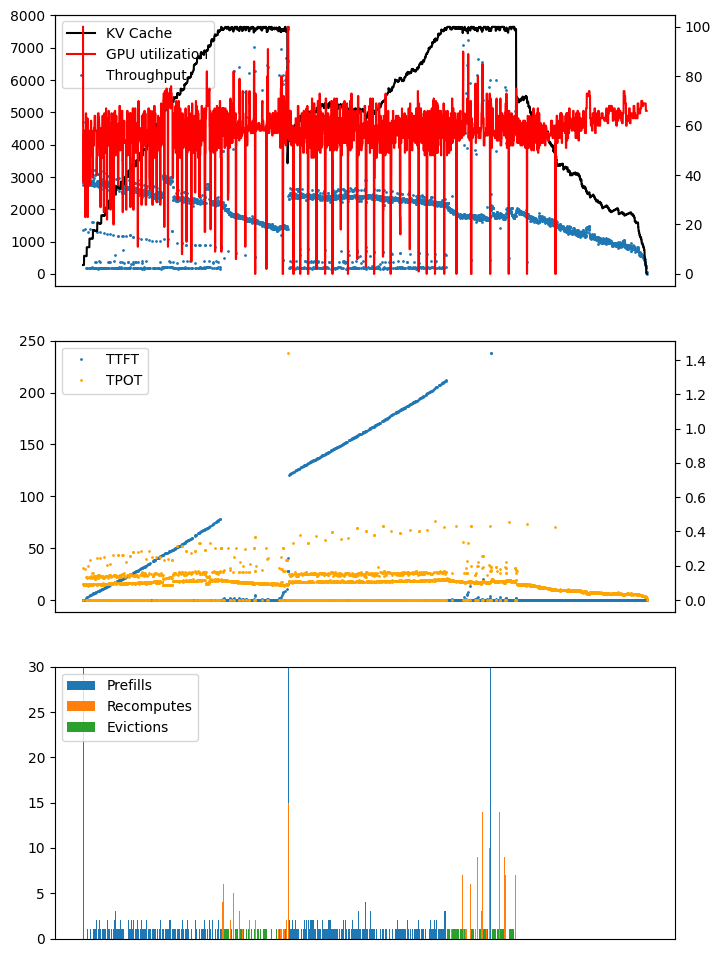

Data behind this chart, as committed beside it:
ts, kv, compute, throughput, ttft, tpot, is_prefill, num_seqs, seq_id
15:00:03.084, , , , , , True, 256, 
15:00:03.436, 3.6, 100, 4698, 0.4849, 0.0, , , 
15:00:03.623, 3.6, 45, 1373, 0.0, 0.1865, , , 
15:00:03.715, 3.6, 45, 2767, 0.0, 0.09251, , , 
15:00:03.806, 3.6, 37, 2815, 0.0, 0.09095, , , 
15:00:03.893, 3.6, 37, 2920, 0.0, 0.08766, , , 
15:00:03.982, 3.6, 56, 2876, 0.0, 0.08902, , , 
15:00:04.070, 3.6, 56, 2935, 0.0, 0.08721, , , 
15:00:04.157, 3.6, 56, 2920, 0.0, 0.08768, , , 
15:00:04.250, 7.3, 47, 2762, 0.0, 0.09269, , , 
15:00:04.339, 7.3, 47, 2875, 0.0, 0.08904, , , 
15:00:04.427, 7.3, 50, 2907, 0.0, 0.08807, , , 
15:00:04.515, 7.3, 50, 2908, 0.0, 0.08802, , , 
15:00:04.604, 7.3, 58, 2903, 0.0, 0.08817, , , 
15:00:04.692, 7.3, 58, 2902, 0.0, 0.08823, , , 
15:00:04.873, 7.3, 56, 1397, 0.0, 0.1832, , , 
15:00:04.961, 7.3, 56, 2962, 0.0, 0.08644, , , 
15:00:05.054, 7.3, 23, 2760, 0.0, 0.09276, , , 
15:00:05.145, 7.3, 23, 2815, 0.0, 0.09093, , , 
15:00:05.237, 7.2, 48, 2778, 0.0, 0.09217, , , 
15:00:05.242, , , , , , True, 1, 
15:00:05.285, 7.2, 48, 179.1, 2.331, 0.0, , , 
15:00:05.374, 7.2, 65, 2946, 0.0, 0.1372, , , 
15:00:05.465, 7.2, 65, 2818, 0.0, 0.09084, , , 
15:00:05.552, 7.2, 65, 2932, 0.0, 0.08731, , , 
15:00:05.642, 7.2, 47, 2851, 0.0, 0.0898, , , 
15:00:05.730, 7.2, 47, 2900, 0.0, 0.08826, , , 
15:00:05.736, , , , , , True, 1, 
15:00:05.775, 7.2, 58, 188.8, 2.822, 0.0, , , 
15:00:05.858, 10.8, 58, 3220, 0.0, 0.1272, , , 
15:00:05.945, 10.8, 58, 2921, 0.0, 0.08765, , , 
15:00:06.033, 10.8, 54, 2924, 0.0, 0.08754, , , 
15:00:06.038, , , , , , True, 1, 
15:00:06.080, 10.8, 54, 180.8, 3.126, 0.0, , , 
15:00:06.181, 10.8, 63, 2982, 0.0, 0.1356, , , 
15:00:06.367, 10.8, 23, 1289, 0.0, 0.1987, , , 
15:00:06.449, 10.8, 23, 3103, 0.0, 0.08249, , , 
15:00:06.538, 10.8, 23, 2900, 0.0, 0.08829, , , 
15:00:06.628, 10.8, 51, 2835, 0.0, 0.0903, , , 
15:00:06.722, 10.8, 51, 2749, 0.0, 0.09313, , , 
15:00:06.810, 10.8, 57, 2873, 0.0, 0.0891, , , 
15:00:06.898, 10.8, 57, 2902, 0.0, 0.08822, , , 
15:00:06.987, 10.8, 58, 2916, 0.0, 0.08779, , , 
15:00:06.991, , , , , , True, 1, 
15:00:07.031, 10.8, 58, 189.9, 4.077, 0.0, , , 
15:00:07.122, 10.8, 58, 2900, 0.0, 0.1357, , , 
15:00:07.212, 10.8, 52, 2844, 0.0, 0.09, , , 
15:00:07.305, 10.8, 52, 2761, 0.0, 0.09273, , , 
15:00:07.398, 10.8, 54, 2745, 0.0, 0.09327, , , 
15:00:07.487, 14.3, 54, 2884, 0.0, 0.08875, , , 
15:00:07.492, , , , , , True, 1, 
15:00:07.534, 14.3, 54, 181.2, 4.58, 0.0, , , 
15:00:07.721, 14.3, 46, 1391, 0.0, 0.2338, , , 
15:00:07.810, 14.3, 36, 2860, 0.0, 0.0895, , , 
15:00:07.815, , , , , , True, 1, 
15:00:07.854, 14.3, 36, 191.7, 4.9, 0.0, , , 
15:00:07.937, 14.3, 36, 3218, 0.0, 0.1265, , , 
15:00:08.027, 14.3, 57, 2827, 0.0, 0.09056, , , 
15:00:08.117, 14.3, 57, 2839, 0.0, 0.09018, , , 
15:00:08.121, , , , , , True, 1, 
... 4,278 more rows
